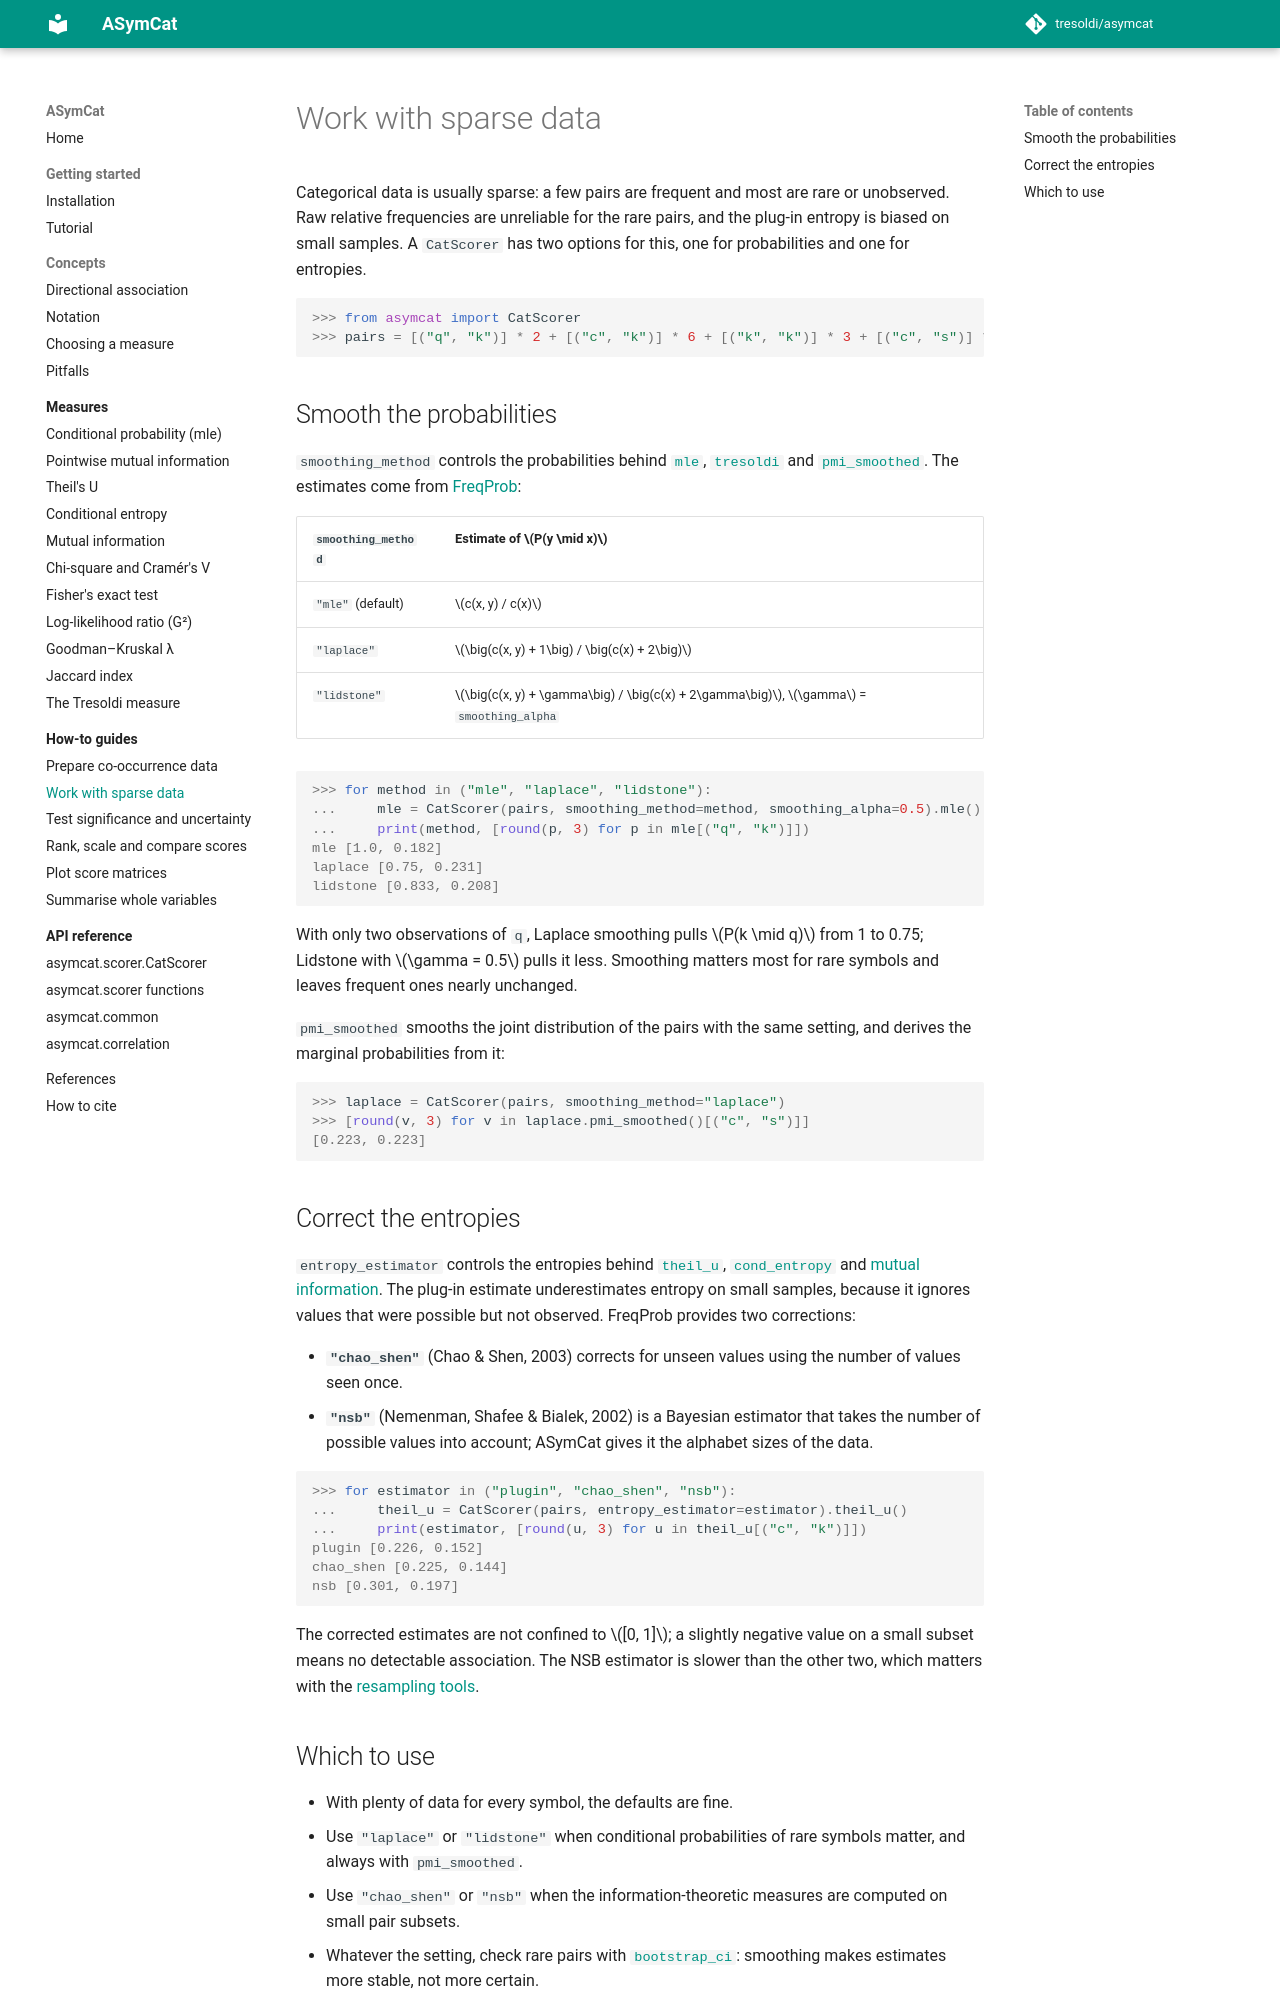

repository: tresoldi/asymcat · page: dev/how-to/sparse-data/index.html · generator: mkdocs

# Work with sparse data

Categorical data is usually sparse: a few pairs are frequent and most are rare
or unobserved. Raw relative frequencies are unreliable for the rare pairs, and
the plug-in entropy is biased on small samples. A `CatScorer` has two options
for this, one for probabilities and one for entropies.

```pycon
>>> from asymcat import CatScorer
>>> pairs = [("q", "k")] * 2 + [("c", "k")] * 6 + [("k", "k")] * 3 + [("c", "s")] * 4
```

## Smooth the probabilities

`smoothing_method` controls the probabilities behind
[`mle`](../measures/mle.md), [`tresoldi`](../measures/tresoldi.md) and
[`pmi_smoothed`](../measures/pmi.md). The estimates come from
[FreqProb](https://freqprob.tresoldi.org/):

| `smoothing_method` | Estimate of $P(y \mid x)$ |
|--------------------|---------------------------|
| `"mle"` (default) | $c(x, y) / c(x)$ |
| `"laplace"` | $\big(c(x, y) + 1\big) / \big(c(x) + 2\big)$ |
| `"lidstone"` | $\big(c(x, y) + \gamma\big) / \big(c(x) + 2\gamma\big)$, $\gamma$ = `smoothing_alpha` |

```pycon
>>> for method in ("mle", "laplace", "lidstone"):
...     mle = CatScorer(pairs, smoothing_method=method, smoothing_alpha=0.5).mle()
...     print(method, [round(p, 3) for p in mle[("q", "k")]])
mle [1.0, 0.182]
laplace [0.75, 0.231]
lidstone [0.833, 0.208]
```

With only two observations of `q`, Laplace smoothing pulls $P(k \mid q)$ from 1
to 0.75; Lidstone with $\gamma = 0.5$ pulls it less. Smoothing matters most for
rare symbols and leaves frequent ones nearly unchanged.

`pmi_smoothed` smooths the joint distribution of the pairs with the same
setting, and derives the marginal probabilities from it:

```pycon
>>> laplace = CatScorer(pairs, smoothing_method="laplace")
>>> [round(v, 3) for v in laplace.pmi_smoothed()[("c", "s")]]
[0.223, 0.223]
```

## Correct the entropies

`entropy_estimator` controls the entropies behind
[`theil_u`](../measures/theil-u.md),
[`cond_entropy`](../measures/conditional-entropy.md) and
[mutual information](../measures/mutual-information.md). The plug-in estimate
underestimates entropy on small samples, because it ignores values that were
possible but not observed. FreqProb provides two corrections:

- **`"chao_shen"`** (Chao & Shen, 2003) corrects for unseen values using the
  number of values seen once.
- **`"nsb"`** (Nemenman, Shafee & Bialek, 2002) is a Bayesian estimator that
  takes the number of possible values into account; ASymCat gives it the
  alphabet sizes of the data.

```pycon
>>> for estimator in ("plugin", "chao_shen", "nsb"):
...     theil_u = CatScorer(pairs, entropy_estimator=estimator).theil_u()
...     print(estimator, [round(u, 3) for u in theil_u[("c", "k")]])
plugin [0.226, 0.152]
chao_shen [0.225, 0.144]
nsb [0.301, 0.197]
```

The corrected estimates are not confined to $[0, 1]$; a slightly negative
value on a small subset means no detectable association. The NSB estimator is
slower than the other two, which matters with the
[resampling tools](significance.md).
